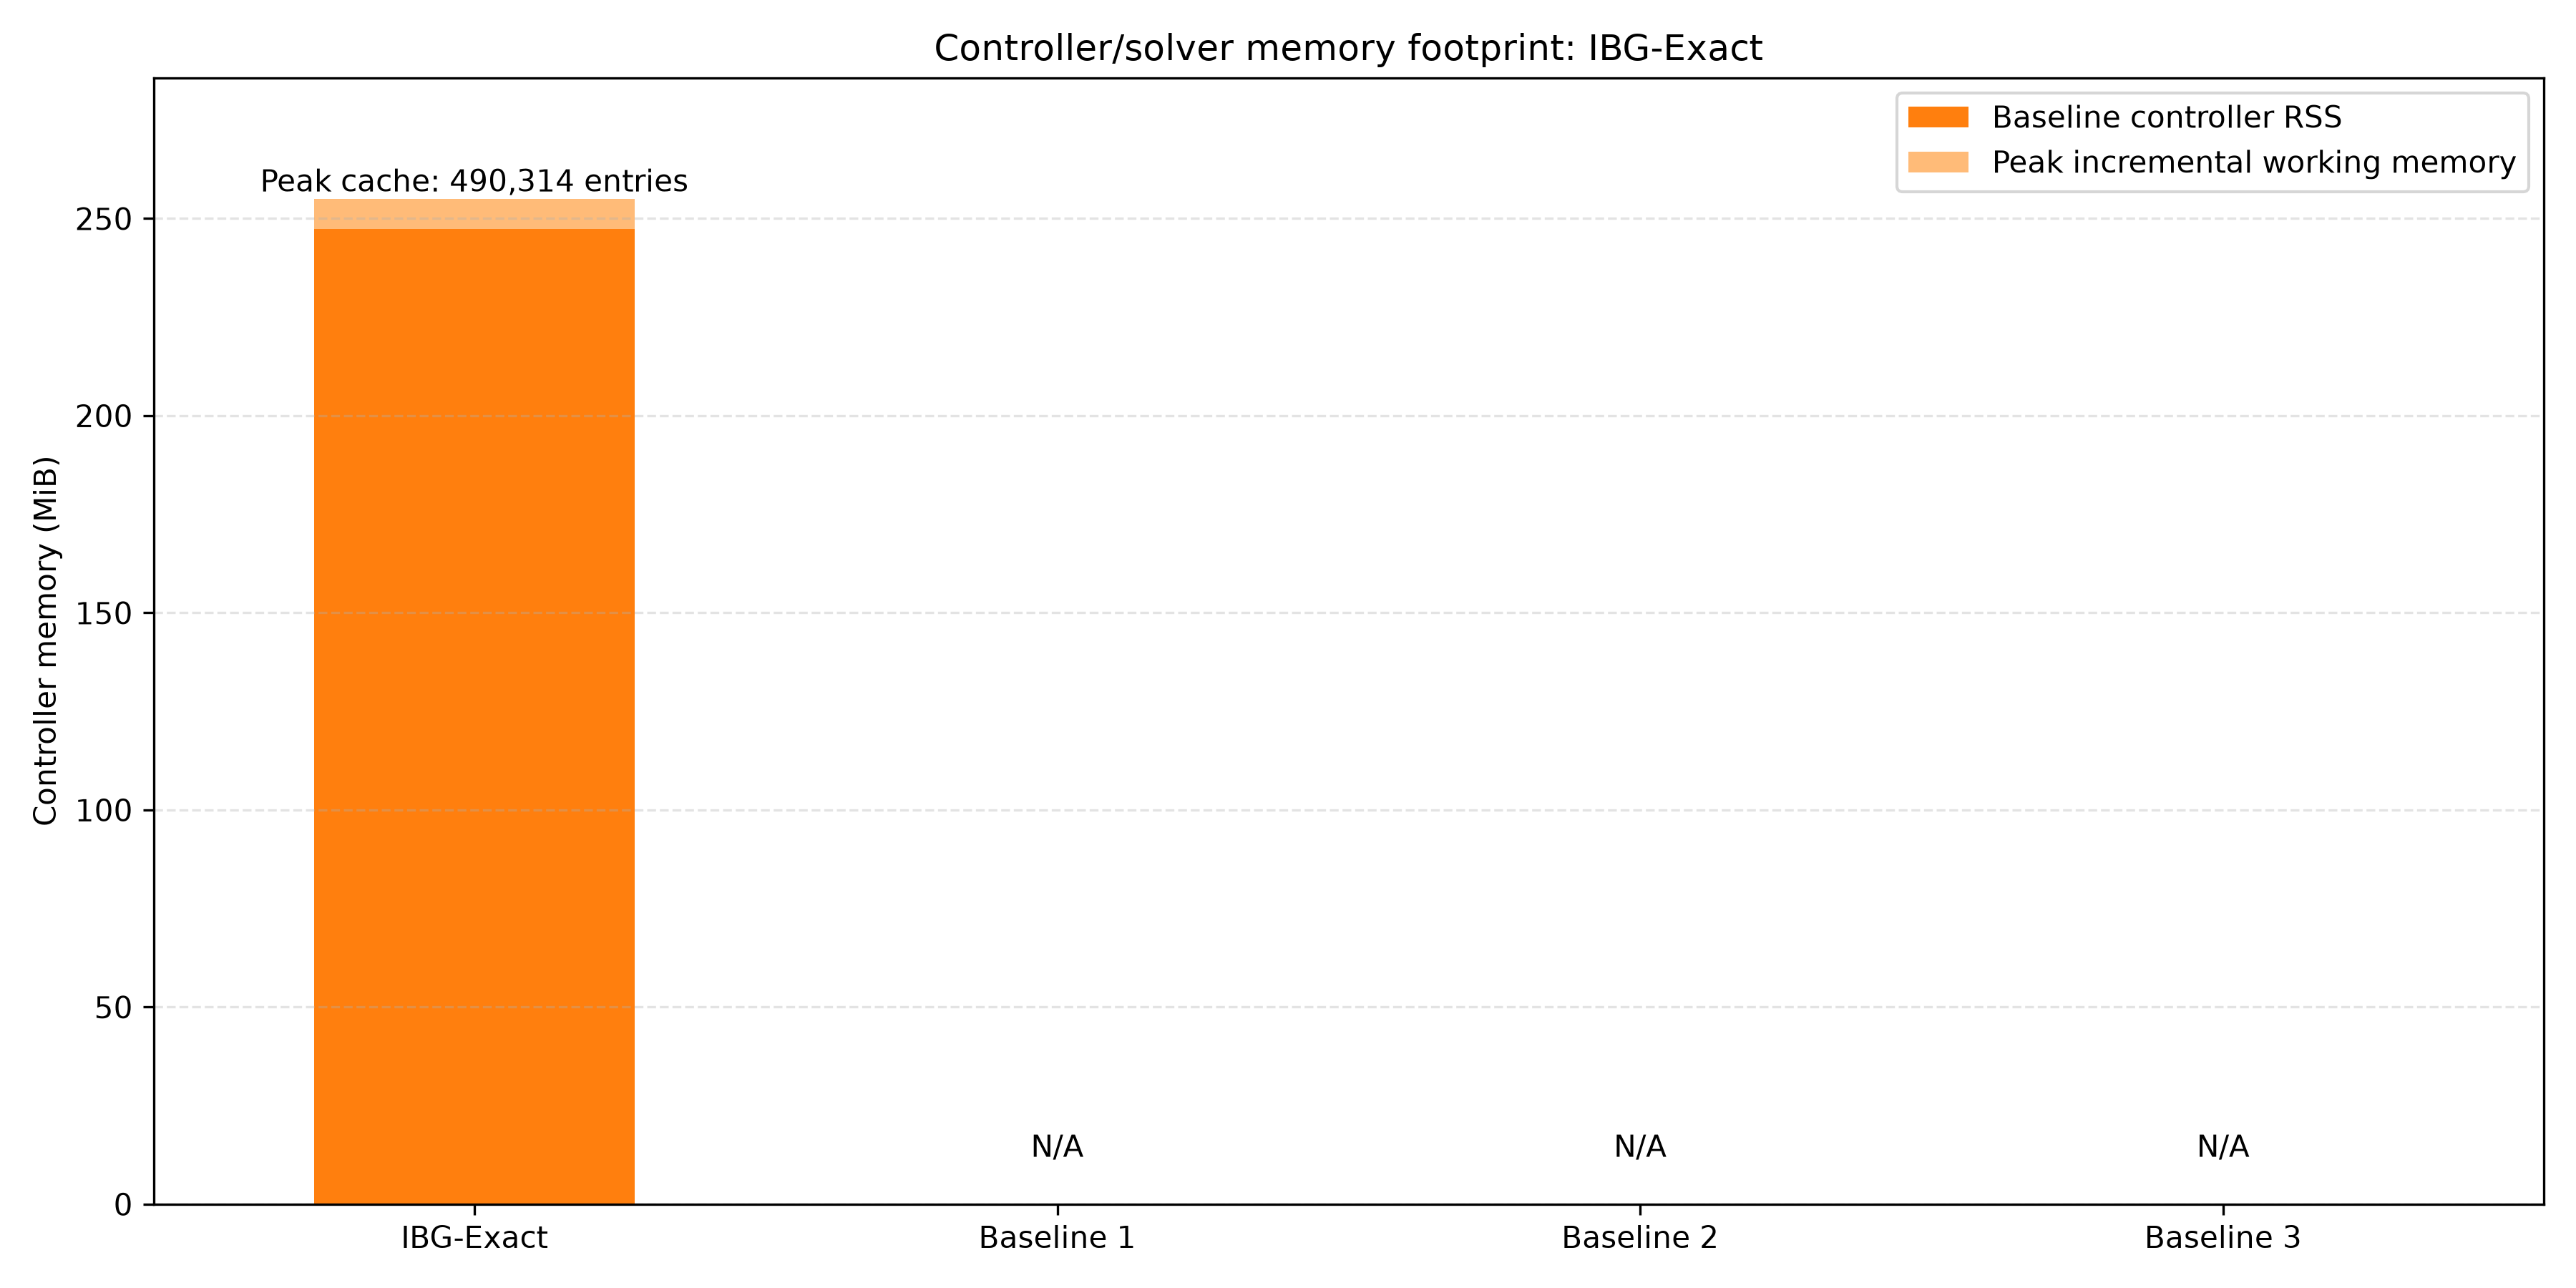

Python code for this plot:
#!/usr/bin/env python3
"""Plot controller/solver memory footprint from sibling IBG trace summaries."""

import argparse
import csv
import json
from pathlib import Path
import statistics
import sys

import matplotlib.pyplot as plt
import numpy as np


HERE = Path(__file__).resolve().parent
ROOT = HERE.parents[1]
IBG_DIR = ROOT / "IBG"
if str(IBG_DIR) not in sys.path:
    sys.path.insert(0, str(IBG_DIR))

from solver_resource import validate_solver_resource_snapshot


IBG_CSV = HERE / "solver_resource_IBG.csv"
OUTPUT = HERE / "solver_resource.png"
MEBIBYTE = 1024 * 1024
IBG_ORANGE = "#ff7f0e"
IBG_LIGHT_ORANGE = "#ffbb78"


def trace_row(trace_path):
    events = [
        json.loads(line)
        for line in trace_path.read_text(encoding="utf-8").splitlines()
        if line.strip()
    ]
    started = [event for event in events if event.get("event") == "run_started"]
    iterations = [
        event for event in events if event.get("event") == "iteration_completed"
    ]
    completed = [event for event in events if event.get("event") == "run_completed"]
    if len(started) != 1 or not iterations or len(completed) != 1:
        raise ValueError(f"trace is not a completed experiment: {trace_path}")
    if started[0].get("memory_diagnostics") is not True:
        raise ValueError(f"trace was not launched with --memory 1: {trace_path}")

    configuration = started[0]["configuration"]
    stages = int(configuration["stages"])
    snapshots = [
        validate_solver_resource_snapshot(
            event["summary"]["solver_resource"],
            expected_stages=stages,
        )
        for event in iterations
    ]
    return {
        "trace": trace_path.name,
        "flows": int(configuration["flows"]),
        "stages": stages,
        "replicas_per_stage": int(configuration["replicas_per_stage"]),
        "iterations": len(iterations),
        "baseline_rss_mib": statistics.fmean(
            item["rss_bytes"]["before_admission"] / MEBIBYTE
            for item in snapshots
        ),
        "peak_incremental_working_memory_mib": statistics.fmean(
            item["rss_bytes"]["peak_incremental_working_memory"] / MEBIBYTE
            for item in snapshots
        ),
        "peak_rss_mib": statistics.fmean(
            item["rss_bytes"]["peak_during_slot"] / MEBIBYTE
            for item in snapshots
        ),
        "peak_memo_entries": statistics.fmean(
            item["exact_policy"]["peak_memo_entries"] for item in snapshots
        ),
    }


def write_rows(trace_paths):
    rows = [trace_row(path) for path in trace_paths]
    fields = list(rows[0])
    with IBG_CSV.open("w", newline="", encoding="utf-8") as output:
        writer = csv.DictWriter(output, fieldnames=fields)
        writer.writeheader()
        writer.writerows(rows)
    return rows


def read_rows():
    if not IBG_CSV.exists():
        raise FileNotFoundError(
            f"missing {IBG_CSV.name}; refresh it with --traces <trace.jsonl>"
        )
    with IBG_CSV.open(newline="", encoding="utf-8") as source:
        rows = list(csv.DictReader(source))
    if not rows:
        raise ValueError(f"{IBG_CSV.name} has no runs")
    required = {
        "baseline_rss_mib",
        "peak_incremental_working_memory_mib",
        "peak_rss_mib",
        "peak_memo_entries",
    }
    if not required.issubset(rows[0]):
        raise ValueError(f"{IBG_CSV.name} has an unsupported schema")
    return rows


def mean_and_std(rows, field):
    values = [float(row[field]) for row in rows]
    return statistics.fmean(values), statistics.pstdev(values)


def plot(rows):
    baseline_mean, baseline_std = mean_and_std(rows, "baseline_rss_mib")
    incremental_mean, incremental_std = mean_and_std(
        rows,
        "peak_incremental_working_memory_mib",
    )
    peak_mean, _ = mean_and_std(rows, "peak_rss_mib")
    memo_mean, _ = mean_and_std(rows, "peak_memo_entries")

    figure, axis = plt.subplots(figsize=(12, 6))
    x = np.array([0])
    axis.bar(
        x,
        [baseline_mean],
        width=0.55,
        color=IBG_ORANGE,
        label="Baseline controller RSS",
        yerr=[baseline_std] if len(rows) > 1 else None,
        capsize=4,
    )
    axis.bar(
        x,
        [incremental_mean],
        bottom=[baseline_mean],
        width=0.55,
        color=IBG_LIGHT_ORANGE,
        label="Peak incremental working memory",
        yerr=[incremental_std] if len(rows) > 1 else None,
        capsize=4,
    )
    for index in (1, 2, 3):
        axis.text(
            index,
            peak_mean * 0.04,
            "N/A",
            ha="center",
            va="bottom",
        )
    axis.set_xticks(
        [0, 1, 2, 3],
        ["IBG-Exact", "Baseline 1", "Baseline 2", "Baseline 3"],
    )
    axis.set_ylabel("Controller memory (MiB)")
    axis.set_title("Controller/solver memory footprint: IBG-Exact")
    axis.set_xlim(-0.55, 3.55)
    axis.set_ylim(0, max(peak_mean * 1.12, 1.0))
    axis.grid(axis="y", linestyle="--", alpha=0.35)
    axis.legend(loc="upper right")
    axis.text(
        0,
        peak_mean,
        f"Peak cache: {memo_mean:,.0f} entries",
        ha="center",
        va="bottom",
    )
    figure.tight_layout()
    figure.savefig(OUTPUT, dpi=300)
    plt.close(figure)
    return OUTPUT


def parse_args(argv=None):
    parser = argparse.ArgumentParser(
        description="Plot stacked controller/solver memory from sibling IBG CSV."
    )
    parser.add_argument(
        "--traces",
        nargs="+",
        type=Path,
        help="completed --memory 1 JSONL traces to refresh solver_resource_IBG.csv",
    )
    return parser.parse_args(argv)


def main(argv=None):
    args = parse_args(argv)
    rows = write_rows(args.traces) if args.traces else read_rows()
    output = plot(rows)
    print(f"Wrote {IBG_CSV}")
    print(f"Wrote {output}")


if __name__ == "__main__":
    main()
